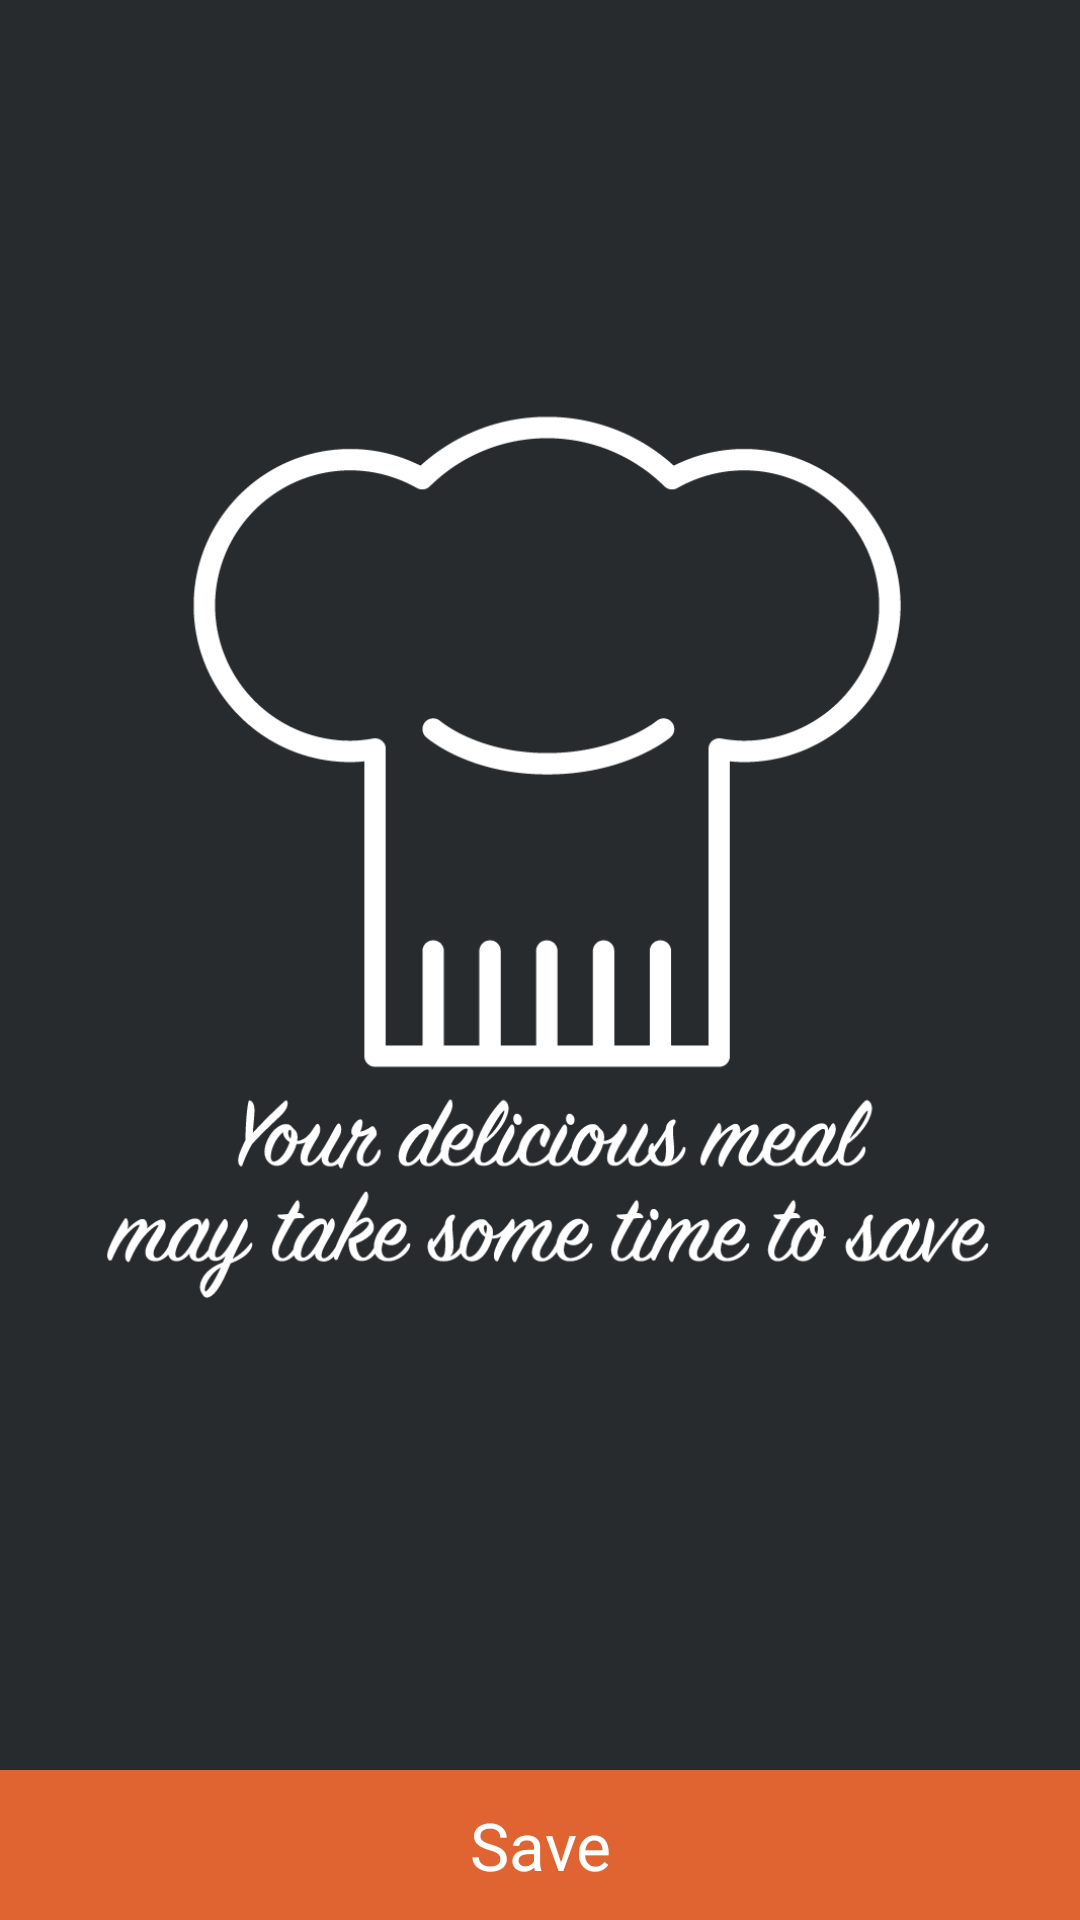

Produce the Android XML layout that renders to this screen, including the resource entries it uses.
<!-- AndroidManifest.xml: application theme Theme.AppCompat.Light.NoActionBar -->
<!-- res/layout/addrecipe4_view.xml -->
<?xml version="1.0" encoding="utf-8"?>
<RelativeLayout xmlns:android="http://schemas.android.com/apk/res/android"
android:layout_width="match_parent"
android:layout_height="match_parent"
android:layout_marginTop="?attr/actionBarSize"
android:background="@color/black">

<ImageView
    android:layout_width="wrap_content"
    android:layout_height="wrap_content"
    android:id="@+id/chefHat"
    android:layout_alignParentTop="true"
    android:layout_above="@+id/saveField"
    android:src="@drawable/chef"/>

<TextView
    android:layout_width="match_parent"
    android:layout_height="50dp"
    android:textAppearance="?android:attr/textAppearanceLarge"
    android:text="Save"
    android:id="@+id/saveField"
    android:gravity="center"
    android:background="@color/orange"
    android:textColor="#ffffff"
    android:layout_alignParentBottom="true"
    android:layout_marginTop="5dp" />

</RelativeLayout>
<!-- resources referenced by this layout -->
<resources>
  <color name="black">#282b2d</color>
  <color name="orange">#e06432</color>
  <!-- drawable chef: png bitmap (drawable, 53709 bytes) -->
</resources>
